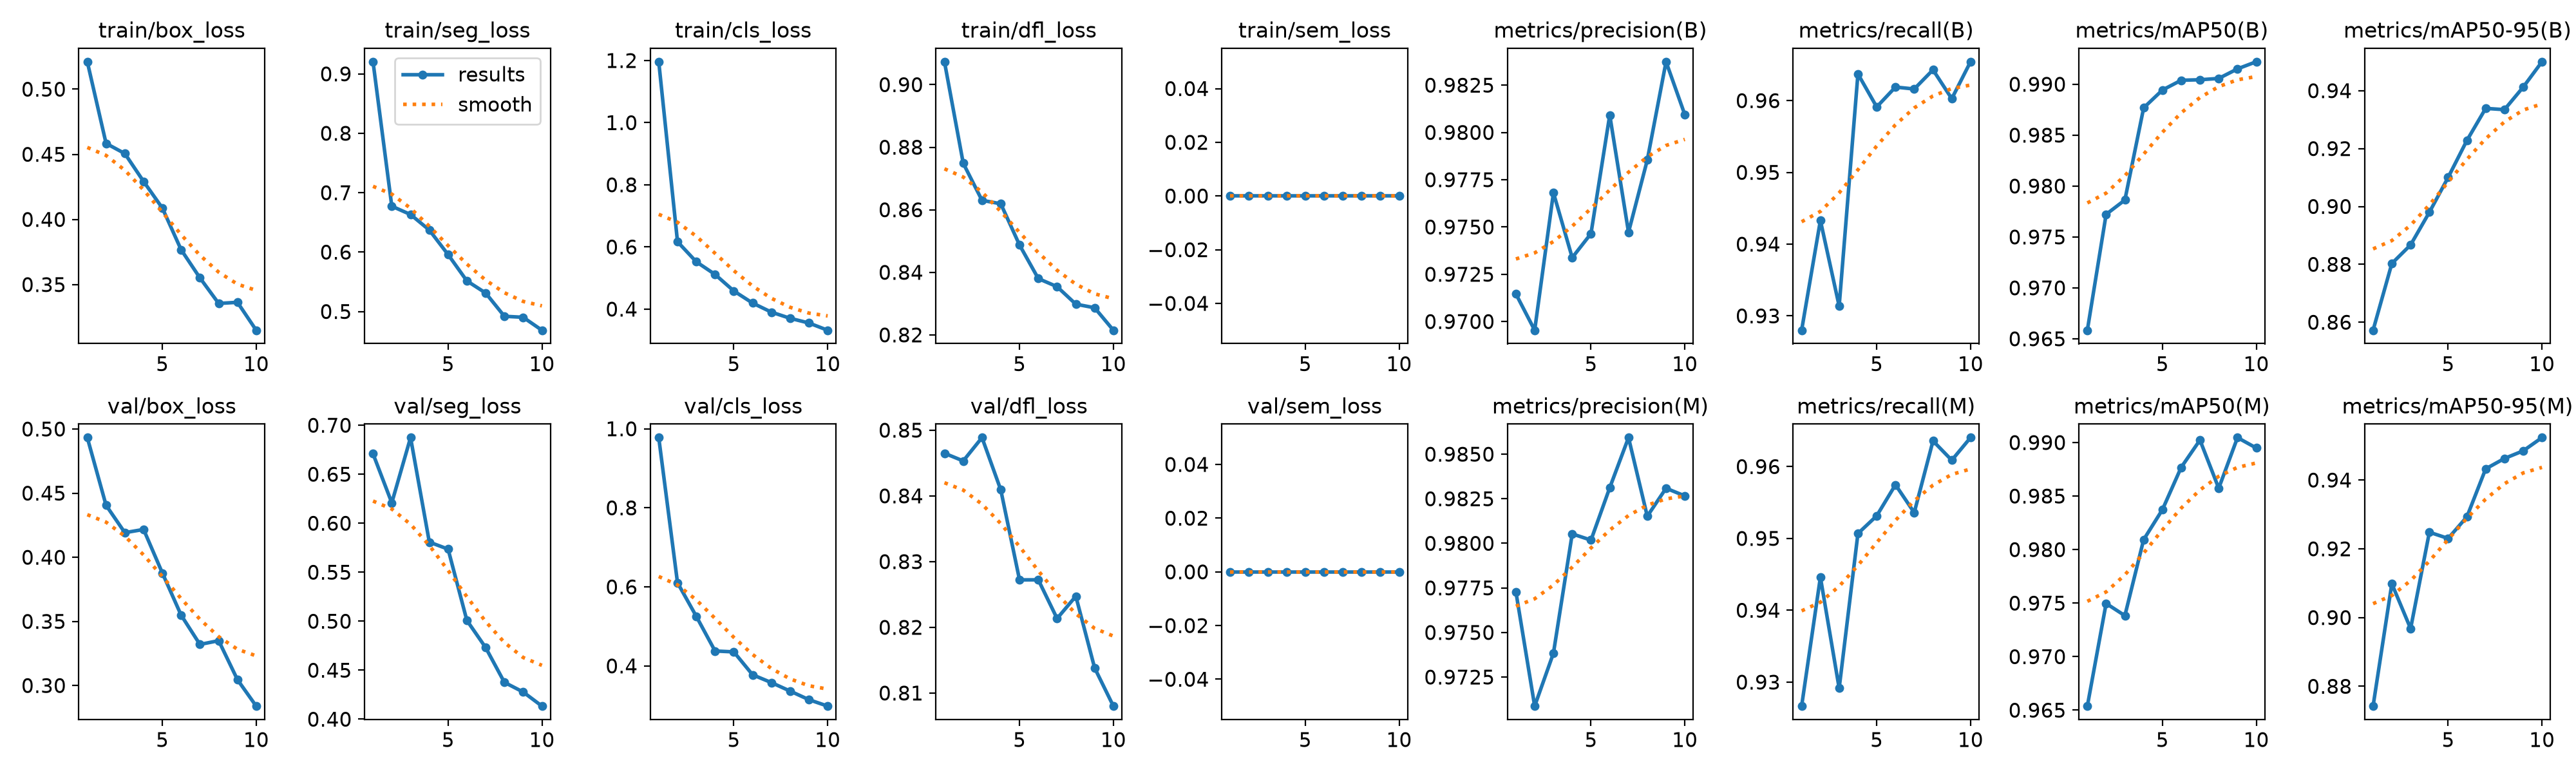

Data behind this chart, as committed beside it:
epoch, time, train/box_loss, train/seg_loss, train/cls_loss, train/dfl_loss, train/sem_loss, metrics/precision(B), metrics/recall(B), metrics/mAP50(B), metrics/mAP50-95(B), metrics/precision(M), metrics/recall(M), metrics/mAP50(M), metrics/mAP50-95(M), val/box_loss, val/seg_loss, val/cls_loss, val/dfl_loss, val/sem_loss, lr/pg0, lr/pg1, lr/pg2
1, 354.4, 0.5211, 0.9204, 1.196, 0.9073, 0, 0.9715, 0.928, 0.9658, 0.8572, 0.9773, 0.9267, 0.9654, 0.8742, 0.4933, 0.6709, 0.9777, 0.8465, 0, 0.0005491, 0.0005491, 0.0005491
2, 743.8, 0.4584, 0.6773, 0.6168, 0.8749, 0, 0.9695, 0.9433, 0.9772, 0.8803, 0.9709, 0.9446, 0.975, 0.9098, 0.4405, 0.6208, 0.6105, 0.8453, 0, 0.0009954, 0.0009954, 0.0009954
3, 1135, 0.4506, 0.6633, 0.5523, 0.863, 0, 0.9768, 0.9314, 0.9786, 0.8867, 0.9738, 0.9291, 0.9738, 0.8968, 0.4192, 0.6874, 0.5255, 0.8489, 0, 0.001332, 0.001332, 0.001332
4, 1645, 0.4291, 0.6371, 0.5116, 0.8619, 0, 0.9734, 0.9637, 0.9877, 0.898, 0.9805, 0.9507, 0.9809, 0.9248, 0.4217, 0.5807, 0.4378, 0.8409, 0, 0.001172, 0.001172, 0.001172
5, 2318, 0.4087, 0.5958, 0.4584, 0.8487, 0, 0.9747, 0.9591, 0.9894, 0.9101, 0.9802, 0.9531, 0.9837, 0.923, 0.3877, 0.5736, 0.4355, 0.8272, 0, 0.001007, 0.001007, 0.001007
6, 3069, 0.3767, 0.5516, 0.4195, 0.838, 0, 0.9809, 0.9619, 0.9904, 0.9228, 0.9831, 0.9575, 0.9877, 0.9293, 0.3548, 0.5008, 0.3776, 0.8272, 0, 0.0008418, 0.0008418, 0.0008418
7, 3866, 0.3552, 0.5312, 0.3903, 0.8354, 0, 0.9747, 0.9616, 0.9904, 0.9339, 0.9859, 0.9536, 0.9902, 0.9433, 0.332, 0.4731, 0.3578, 0.8213, 0, 0.0006768, 0.0006768, 0.0006768
8, 4352, 0.3355, 0.492, 0.3705, 0.8298, 0, 0.9785, 0.9643, 0.9906, 0.9335, 0.9815, 0.9636, 0.9857, 0.9463, 0.335, 0.4376, 0.3363, 0.8247, 0, 0.0005118, 0.0005118, 0.0005118
9, 4822, 0.3364, 0.4903, 0.3553, 0.8287, 0, 0.9837, 0.9603, 0.9915, 0.9413, 0.9831, 0.9609, 0.9905, 0.9485, 0.3046, 0.4278, 0.3146, 0.8138, 0, 0.0003467, 0.0003467, 0.0003467
10, 5311, 0.3149, 0.4685, 0.332, 0.8215, 0, 0.9809, 0.9654, 0.9922, 0.95, 0.9827, 0.964, 0.9895, 0.9524, 0.2839, 0.4134, 0.2983, 0.808, 0, 0.0001817, 0.0001817, 0.0001817
